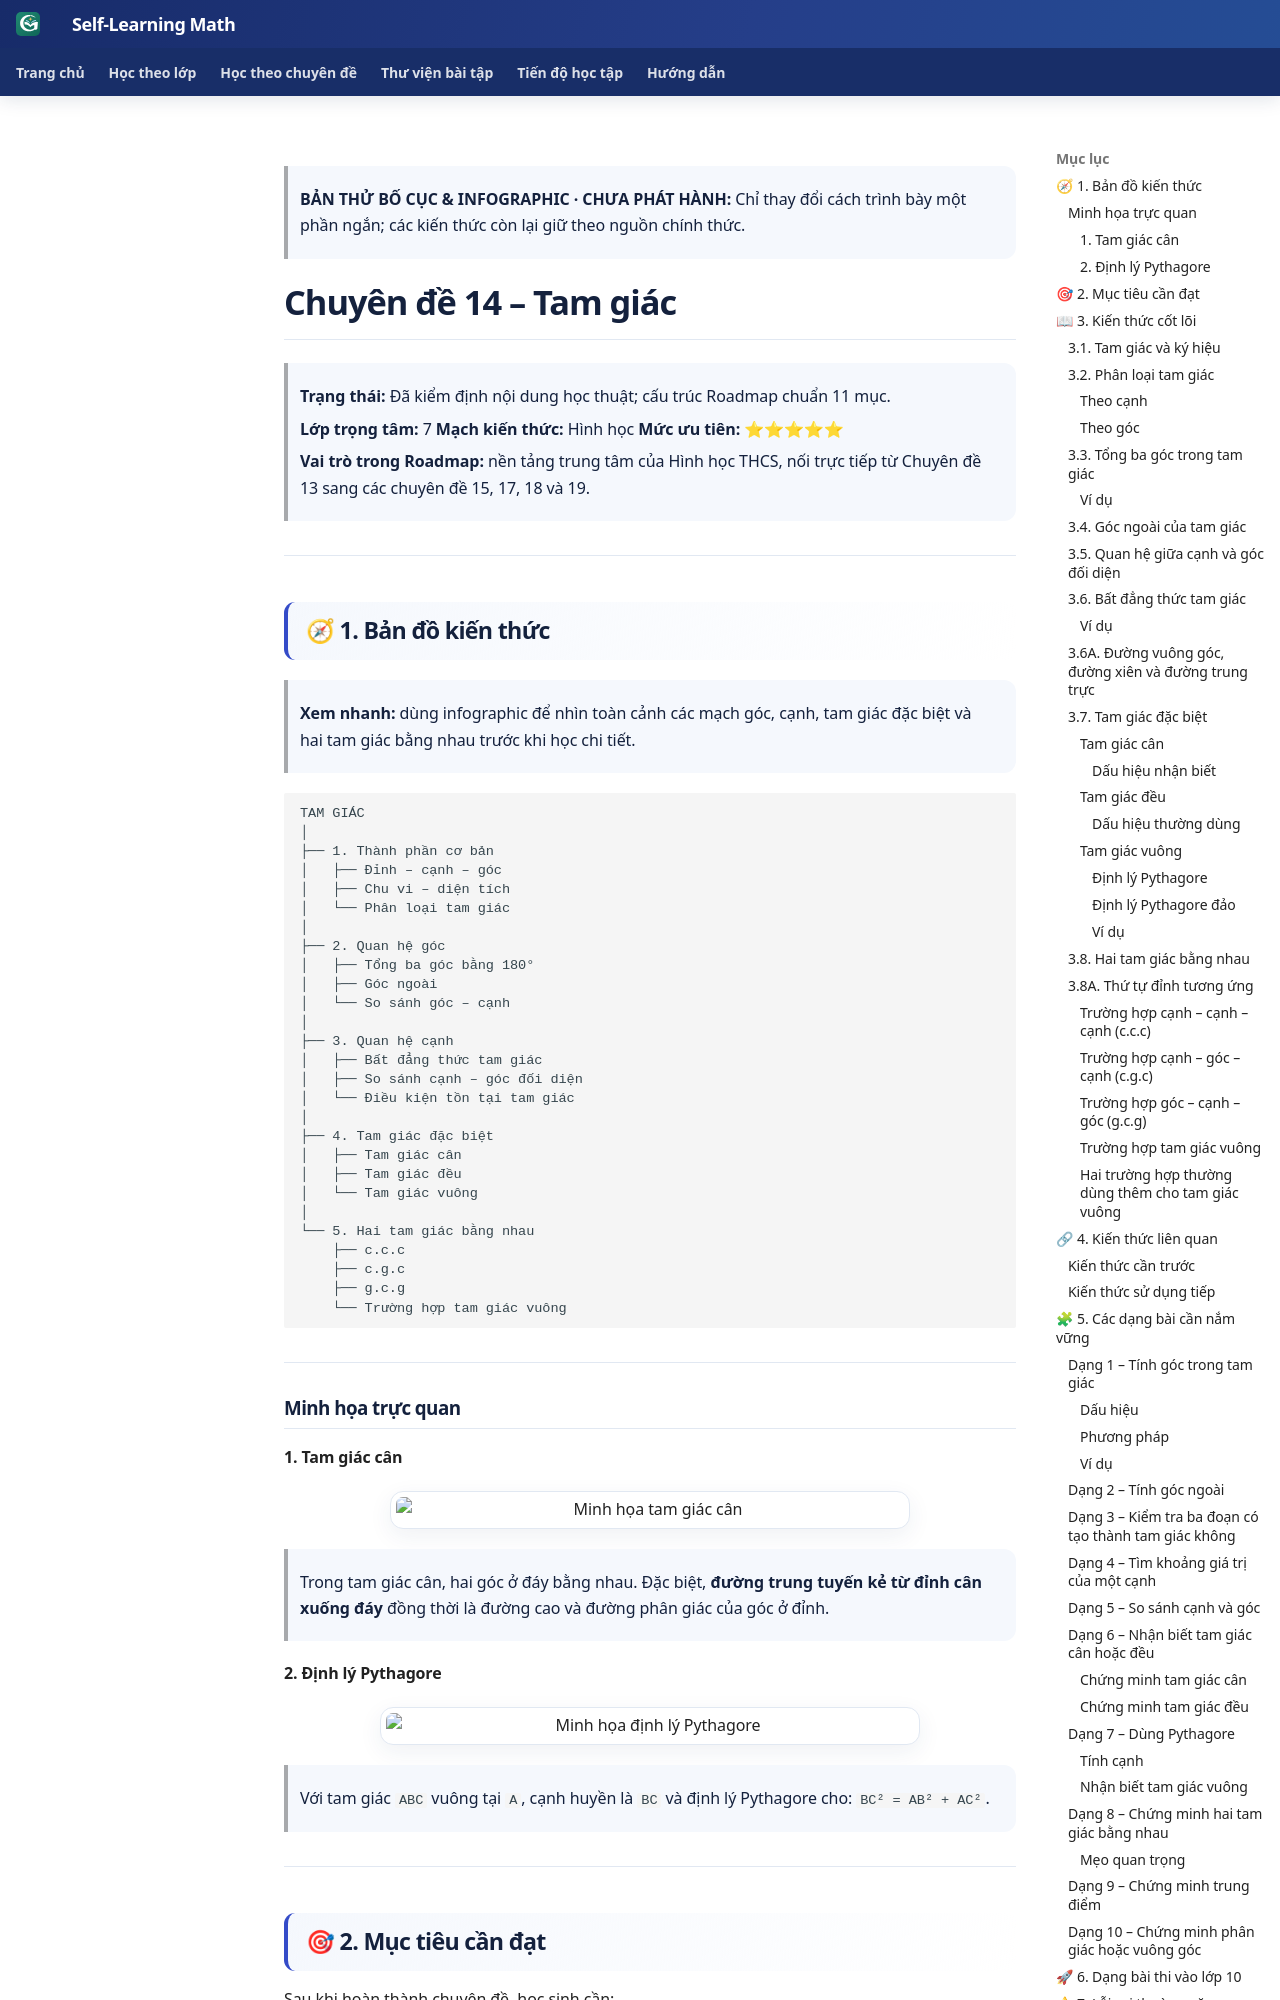

repository: TMA2015/roadmap-toan-thcs · page: kien-thuc/14-tam-giac/preview-composition-r2/index.html · generator: mkdocs

> **BẢN THỬ BỐ CỤC & INFOGRAPHIC · CHƯA PHÁT HÀNH:** Chỉ thay đổi cách trình bày một phần ngắn; các kiến thức còn lại giữ theo nguồn chính thức.

<link rel="stylesheet" href="../../../assets/stylesheets/math-knowledge-composition-v1.css">

# Chuyên đề 14 – Tam giác


> **Trạng thái:** Đã kiểm định nội dung học thuật; cấu trúc Roadmap chuẩn 11 mục.
>
> **Lớp trọng tâm:** 7
> **Mạch kiến thức:** Hình học
> **Mức ưu tiên:** ⭐⭐⭐⭐⭐

> **Vai trò trong Roadmap:** nền tảng trung tâm của Hình học THCS, nối trực tiếp từ Chuyên đề 13 sang các chuyên đề 15, 17, 18 và 19.
>

---

## 🧭 1. Bản đồ kiến thức

> **Xem nhanh:** dùng infographic để nhìn toàn cảnh các mạch góc, cạnh, tam giác đặc biệt và hai tam giác bằng nhau trước khi học chi tiết.

```text
TAM GIÁC
│
├── 1. Thành phần cơ bản
│   ├── Đỉnh – cạnh – góc
│   ├── Chu vi – diện tích
│   └── Phân loại tam giác
│
├── 2. Quan hệ góc
│   ├── Tổng ba góc bằng 180°
│   ├── Góc ngoài
│   └── So sánh góc – cạnh
│
├── 3. Quan hệ cạnh
│   ├── Bất đẳng thức tam giác
│   ├── So sánh cạnh – góc đối diện
│   └── Điều kiện tồn tại tam giác
│
├── 4. Tam giác đặc biệt
│   ├── Tam giác cân
│   ├── Tam giác đều
│   └── Tam giác vuông
│
└── 5. Hai tam giác bằng nhau
    ├── c.c.c
    ├── c.g.c
    ├── g.c.g
    └── Trường hợp tam giác vuông
```

---

### Minh họa trực quan

#### 1. Tam giác cân

<p align="center">
  <img src="../../assets/geometry/14/14-tam-giac-can-v1.svg" alt="Minh họa tam giác cân" width="520">
</p>

> Trong tam giác cân, hai góc ở đáy bằng nhau. Đặc biệt, **đường trung tuyến kẻ từ đỉnh cân xuống đáy** đồng thời là đường cao và đường phân giác của góc ở đỉnh.
